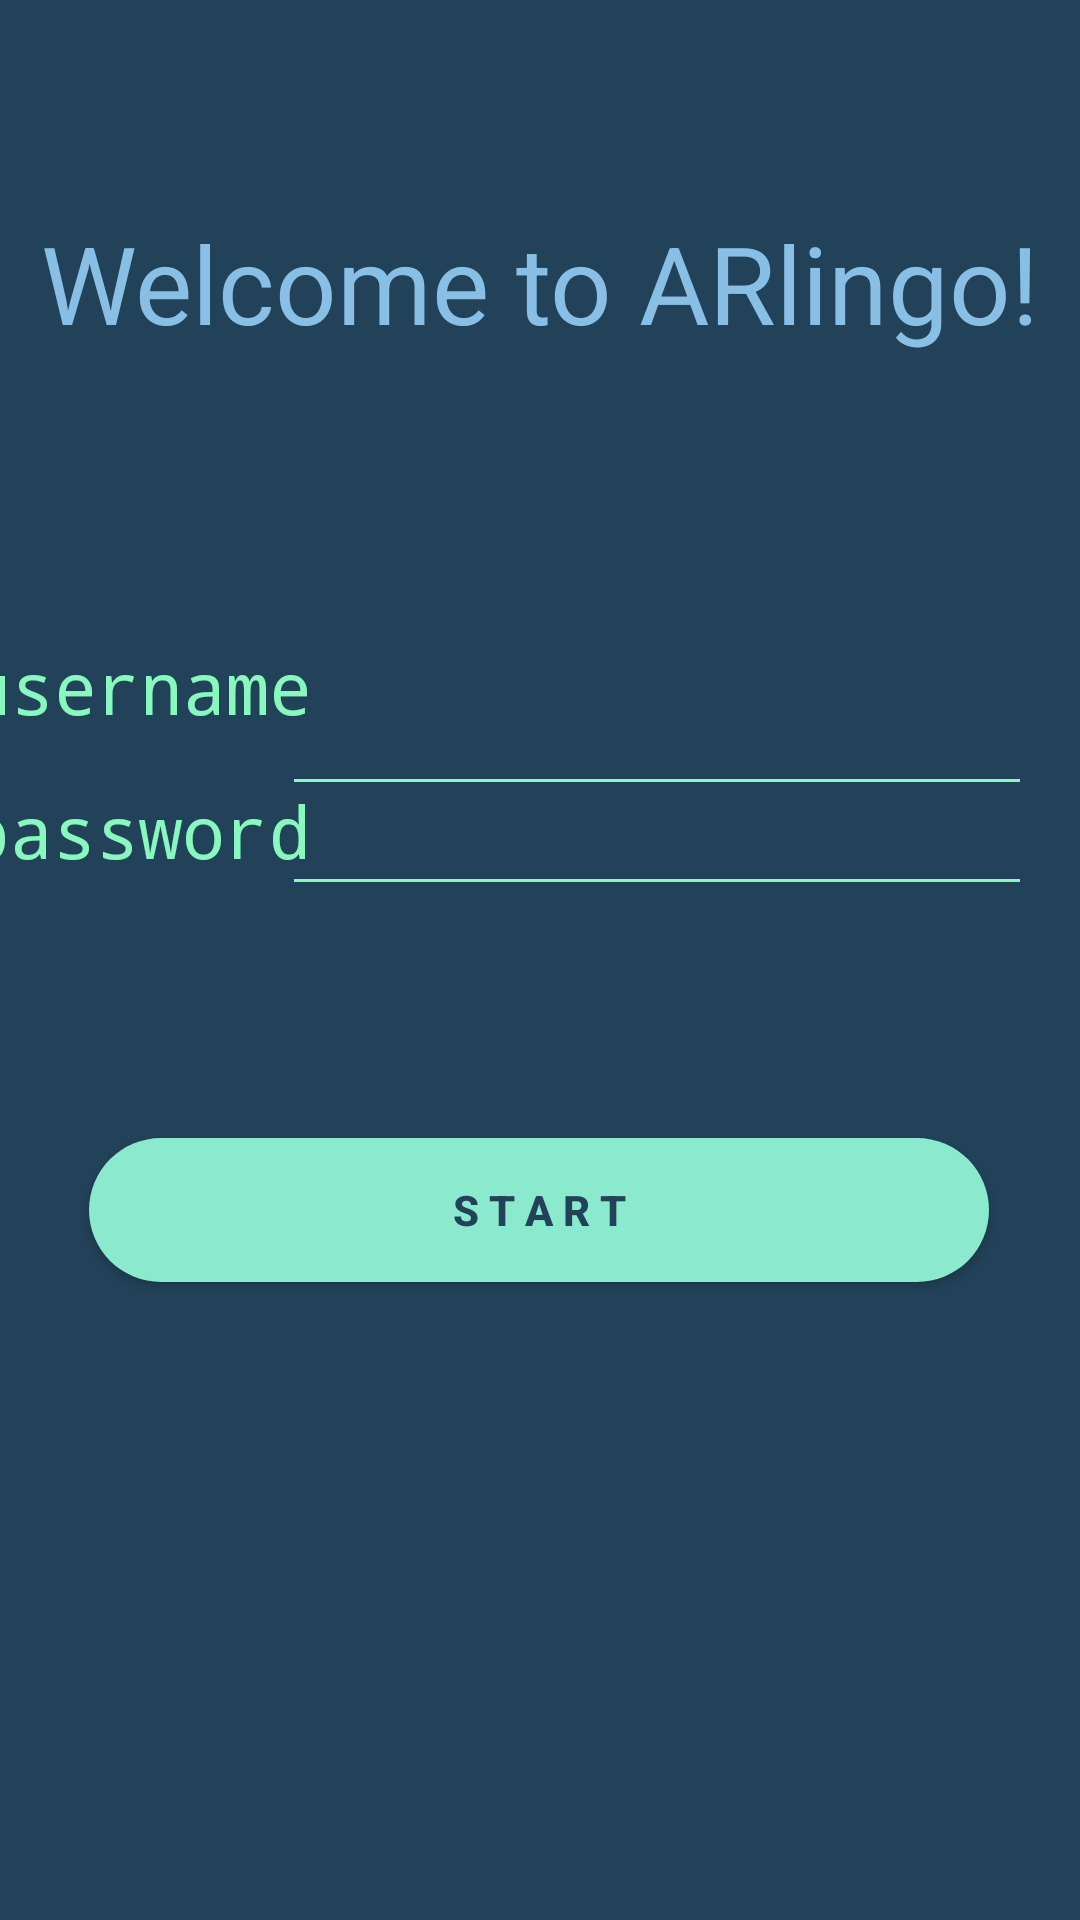

Write the Android layout XML for this screen, with the resource values it uses.
<!-- AndroidManifest.xml: application theme AppTheme -->
<!-- res/layout/activity_main.xml -->
<?xml version="1.0" encoding="utf-8"?>
<androidx.constraintlayout.widget.ConstraintLayout xmlns:android="http://schemas.android.com/apk/res/android"
    xmlns:app="http://schemas.android.com/apk/res-auto"
    xmlns:tools="http://schemas.android.com/tools"
    android:layout_width="match_parent"
    android:layout_height="match_parent"
    android:background="#224259"
    tools:context=".MainActivity">

    <TextView
        android:id="@+id/textView3"
        android:layout_width="0dp"
        android:layout_height="wrap_content"
        android:gravity="center_horizontal"
        android:text="Welcome to ARlingo!"
        android:textColor="#89BFE5"
        android:textSize="36sp"
        android:typeface="serif"
        app:fontFamily="@font/pt_sans_caption_bold"
        app:layout_constraintBottom_toTopOf="@+id/username"
        app:layout_constraintEnd_toEndOf="parent"
        app:layout_constraintHorizontal_bias="0.0"
        app:layout_constraintLeft_toLeftOf="parent"
        app:layout_constraintRight_toRightOf="parent"
        app:layout_constraintStart_toStartOf="parent"
        app:layout_constraintTop_toTopOf="parent"
        app:layout_constraintVertical_bias="0.38" />

    <Button
        android:id="@+id/start_btn"
        android:layout_width="300dp"
        android:layout_height="wrap_content"
        android:background="@drawable/rounded_button"
        android:text="s t a r t"
        android:textColor="#224259"
        android:textStyle="bold"
        app:layout_constraintBottom_toBottomOf="parent"
        app:layout_constraintEnd_toEndOf="parent"
        app:layout_constraintHorizontal_bias="0.495"
        app:layout_constraintStart_toStartOf="parent"
        app:layout_constraintTop_toBottomOf="@+id/password"
        app:layout_constraintVertical_bias="0.267" />

    <EditText
        android:id="@+id/username"
        android:layout_width="250dp"
        android:layout_height="36dp"
        android:layout_marginTop="196dp"
        android:layout_marginEnd="16dp"
        android:backgroundTint="#89F8BF"
        android:ems="10"
        android:inputType="textPersonName"
        android:textColor="#89F8BF"
        app:layout_constraintBottom_toBottomOf="parent"
        app:layout_constraintEnd_toEndOf="parent"
        app:layout_constraintTop_toTopOf="parent"
        app:layout_constraintVertical_bias="0.09" />

    <TextView
        android:id="@+id/textView"
        android:layout_width="wrap_content"
        android:layout_height="wrap_content"
        android:text="username"
        android:textColor="#89F8BF"
        android:textSize="24sp"
        app:fontFamily="monospace"
        app:layout_constraintBottom_toBottomOf="parent"
        app:layout_constraintEnd_toStartOf="@+id/username"
        app:layout_constraintHorizontal_bias="0.533"
        app:layout_constraintStart_toStartOf="parent"
        app:layout_constraintTop_toTopOf="parent"
        app:layout_constraintVertical_bias="0.35" />

    <TextView
        android:id="@+id/textView2"
        android:layout_width="wrap_content"
        android:layout_height="wrap_content"
        android:text="password"
        android:textColor="#89F8BF"
        android:textSize="24sp"
        app:fontFamily="monospace"
        app:layout_constraintBottom_toBottomOf="parent"
        app:layout_constraintEnd_toStartOf="@+id/password"
        app:layout_constraintHorizontal_bias="0.551"
        app:layout_constraintStart_toStartOf="parent"
        app:layout_constraintTop_toTopOf="parent"
        app:layout_constraintVertical_bias="0.429" />

    <EditText
        android:id="@+id/password"
        android:layout_width="250dp"
        android:layout_height="42dp"
        android:layout_marginEnd="16dp"
        android:backgroundTint="#89F8BF"
        android:ems="10"
        android:inputType="textPersonName"
        android:textColor="#89F8BF"
        app:layout_constraintBottom_toBottomOf="parent"
        app:layout_constraintEnd_toEndOf="parent"
        app:layout_constraintTop_toTopOf="parent"
        app:layout_constraintVertical_bias="0.435" />

</androidx.constraintlayout.widget.ConstraintLayout>
<!-- resources referenced by this layout -->
<resources>
  <!-- drawable rounded_button (drawable) -->
  <?xml version="1.0" encoding="utf-8"?>
  <shape xmlns:android="http://schemas.android.com/apk/res/android"
      android:shape="rectangle">
  
      <solid android:color="@color/colorButton"/>
      <corners android:radius="150dp"/>
  
  
  </shape>
  <style name="AppTheme" parent="Theme.AppCompat.Light.DarkActionBar">
          
          <item name="colorPrimary">@color/colorPrimary</item>
          <item name="colorPrimaryDark">@color/colorPrimaryDark</item>
          <item name="colorAccent">@color/colorAccent</item>
  
      </style>
  <color name="colorButton">#8BEACE</color>
  <color name="colorPrimary">#FFFFFF</color>
  <color name="colorPrimaryDark">#00574B</color>
  <color name="colorAccent">#D81B60</color>
</resources>
